Run: headless pygame with SDL's dummy video driver; simulated clock (each Clock.tick advances the game by its frame time, no real sleeping); random seed 0; keys injected as events and as key.get_pressed() state; no mouse input.
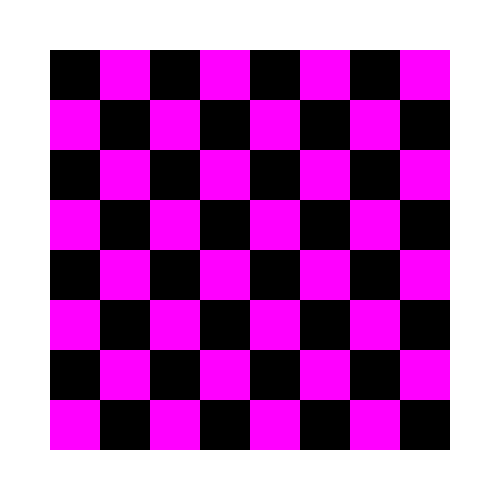
Frame 1 of 4 · flips 1–60 · no input
Frame 2 of 4 · flips 61–180 · tapped SPACE, RETURN · held RIGHT (→), D · screen unchanged from frame 1, image omitted
Frame 3 of 4 · flips 181–300 · held DOWN (↓), S · screen unchanged from frame 2, image omitted
Frame 4 of 4 · flips 301–420 · held LEFT (←), A, UP (↑), W · screen unchanged from frame 3, image omitted

The pygame program that drew these frames:

import pygame


pygame.init()

width = 500
height = 500

screen = pygame.display.set_mode([width, height])

running = True

squareSize = 50
offsetX = 50
offsetY = 50

while running:
    for event in pygame.event.get():
        if event.type == pygame.QUIT:
            running = False

        if event.type == pygame.KEYDOWN:
            if event.key == pygame.K_a:
                print("pressed A")
            elif event.key == pygame.K_d:
                print("pressed D")

        
    # Fill the background with white
    screen.fill((255, 255, 255))

    for i in range(8):
        for j in range(8):
            colorIndex = (i + j) % 2
            squareColor = (0, 0, 0)

            if colorIndex != 0:
                squareColor = (255, 0, 255)

            pygame.draw.rect(screen, squareColor, (offsetX + squareSize * i, offsetY + squareSize * j, squareSize, squareSize))

    ##################################################################
    # Flip the display
    ##################################################################
    pygame.display.flip()


# Done! Time to quit.
pygame.quit()
